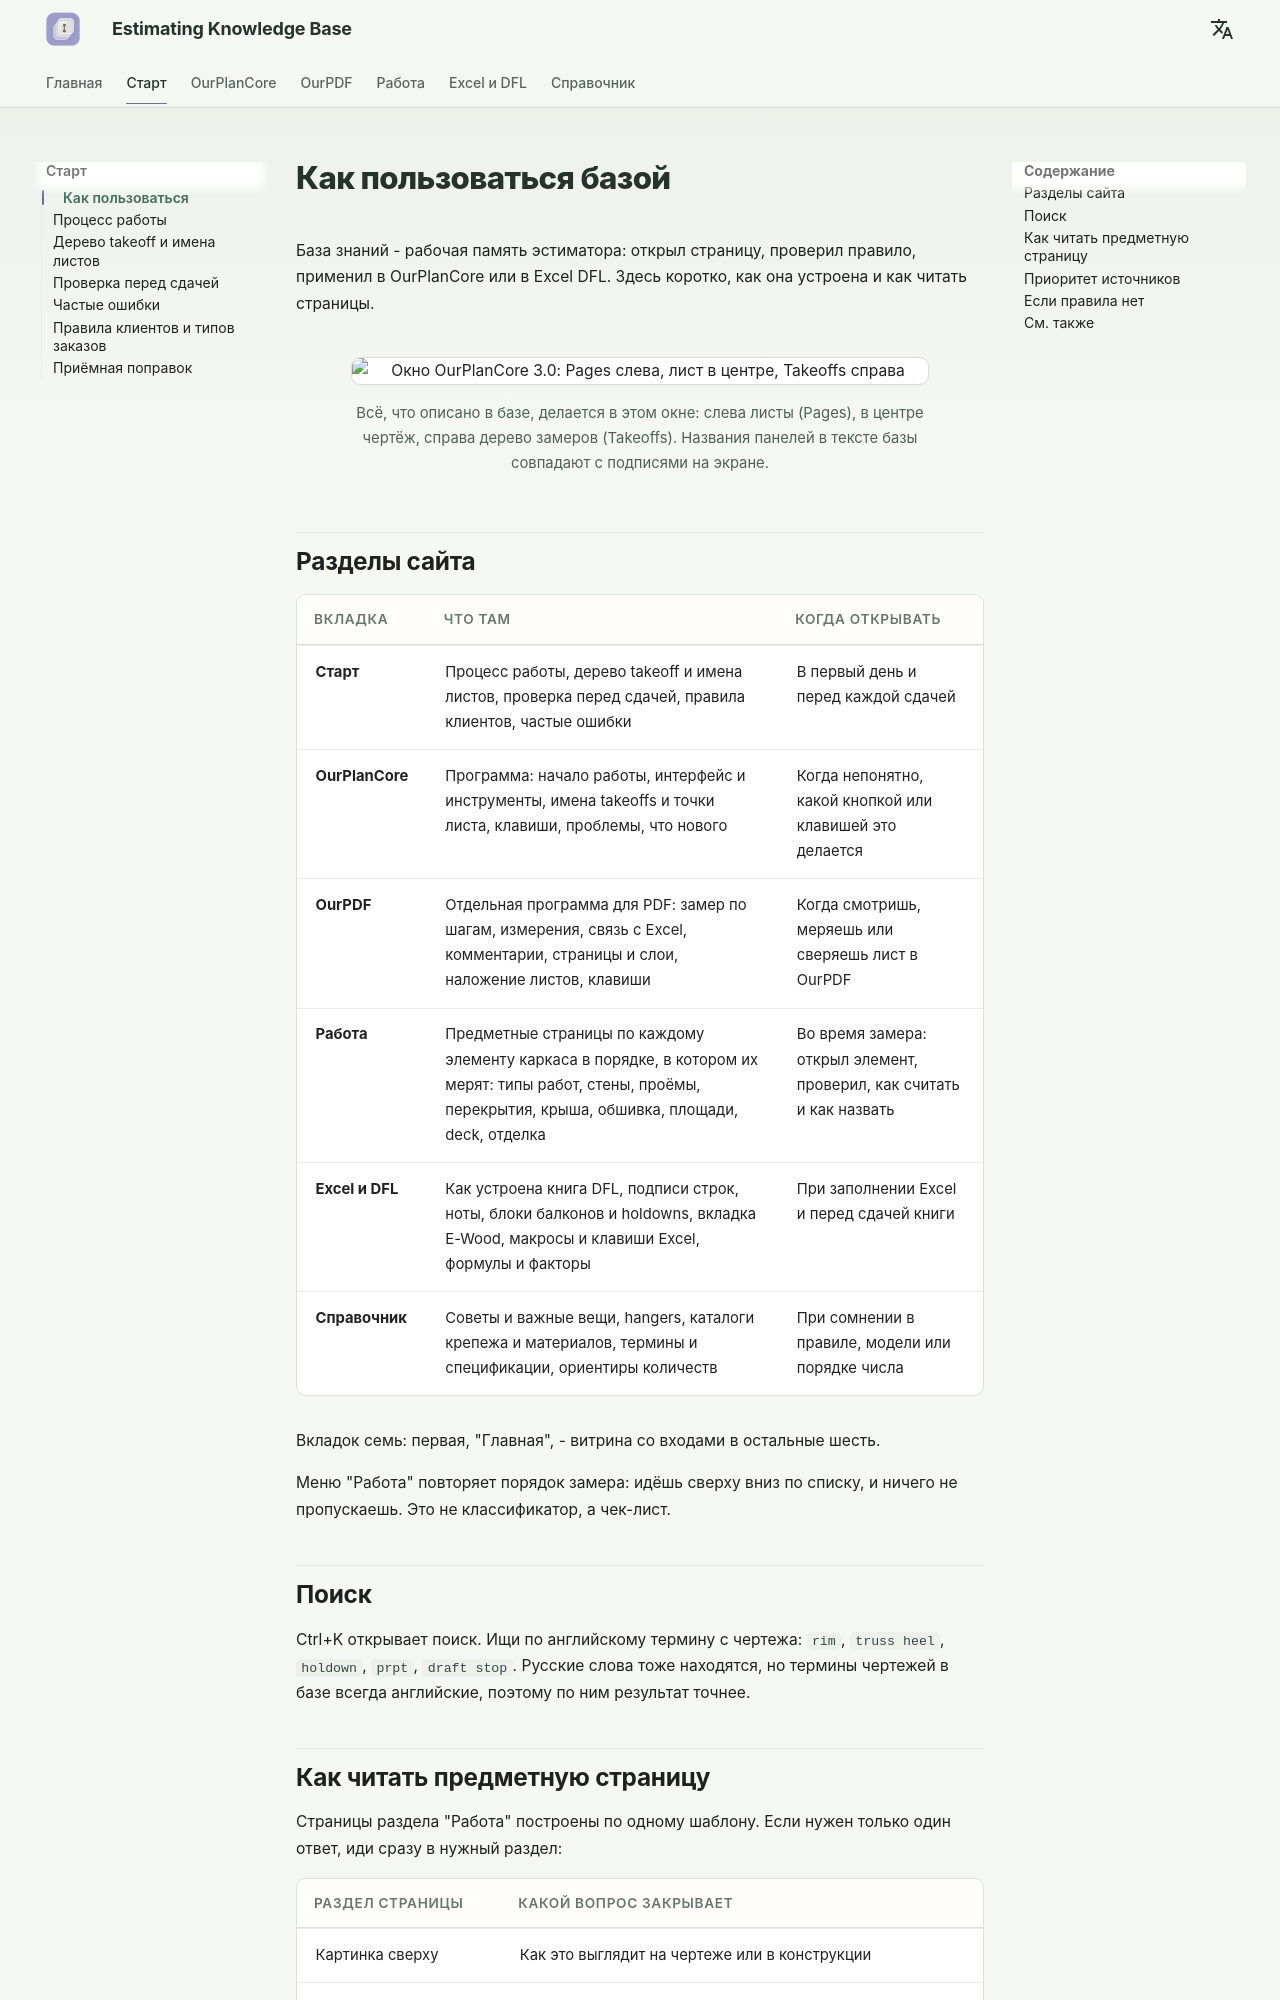

repository: artrmiys/knowledge-base · page: start/how-to-use/index.html · generator: mkdocs

# Как пользоваться базой

База знаний - рабочая память эстиматора: открыл страницу, проверил правило,
применил в OurPlanCore или в Excel DFL. Здесь коротко, как она устроена и как
читать страницы.

<figure markdown>
  ![Окно OurPlanCore 3.0: Pages слева, лист в центре, Takeoffs справа](../assets/images/ourplancore/v3/window.png)
  <figcaption markdown="span">Всё, что описано в базе, делается в этом окне: слева листы (Pages), в центре чертёж, справа дерево замеров (Takeoffs). Названия панелей в тексте базы совпадают с подписями на экране.</figcaption>
</figure>

## Разделы сайта

| Вкладка | Что там | Когда открывать |
| --- | --- | --- |
| **Старт** | Процесс работы, дерево takeoff и имена листов, проверка перед сдачей, правила клиентов, частые ошибки | В первый день и перед каждой сдачей |
| **OurPlanCore** | Программа: начало работы, интерфейс и инструменты, имена takeoffs и точки листа, клавиши, проблемы, что нового | Когда непонятно, какой кнопкой или клавишей это делается |
| **OurPDF** | Отдельная программа для PDF: замер по шагам, измерения, связь с Excel, комментарии, страницы и слои, наложение листов, клавиши | Когда смотришь, меряешь или сверяешь лист в OurPDF |
| **Работа** | Предметные страницы по каждому элементу каркаса в порядке, в котором их мерят: типы работ, стены, проёмы, перекрытия, крыша, обшивка, площади, deck, отделка | Во время замера: открыл элемент, проверил, как считать и как назвать |
| **Excel и DFL** | Как устроена книга DFL, подписи строк, ноты, блоки балконов и holdowns, вкладка E-Wood, макросы и клавиши Excel, формулы и факторы | При заполнении Excel и перед сдачей книги |
| **Справочник** | Советы и важные вещи, hangers, каталоги крепежа и материалов, термины и спецификации, ориентиры количеств | При сомнении в правиле, модели или порядке числа |

Вкладок семь: первая, "Главная", - витрина со входами в остальные шесть.

Меню "Работа" повторяет порядок замера: идёшь сверху вниз по списку, и ничего не
пропускаешь. Это не классификатор, а чек-лист.

## Поиск

Ctrl+K открывает поиск. Ищи по английскому термину с чертежа: `rim`, `truss heel`,
`holdown`, `prpt`, `draft stop`. Русские слова тоже находятся, но термины
чертежей в базе всегда английские, поэтому по ним результат точнее.
